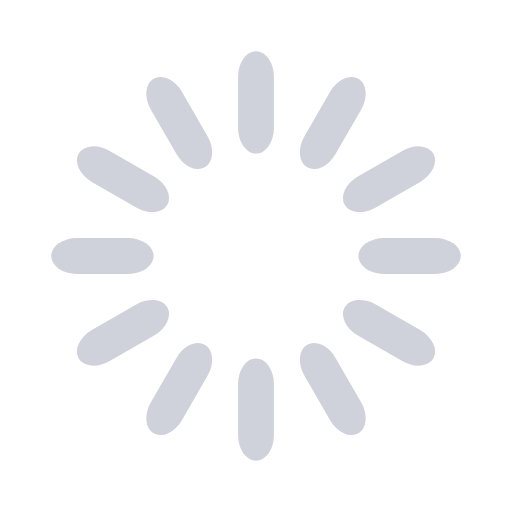
t = 0.00 s
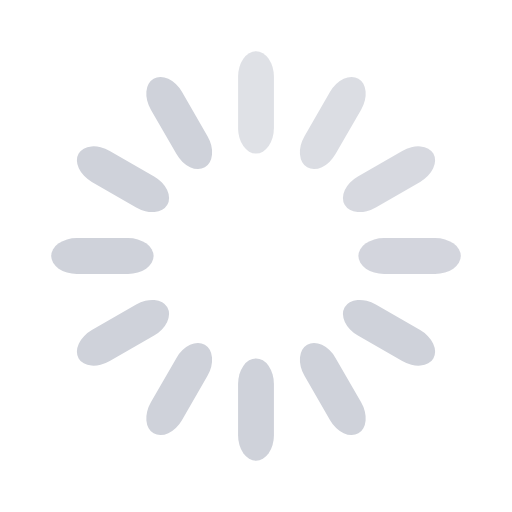
t = 0.33 s
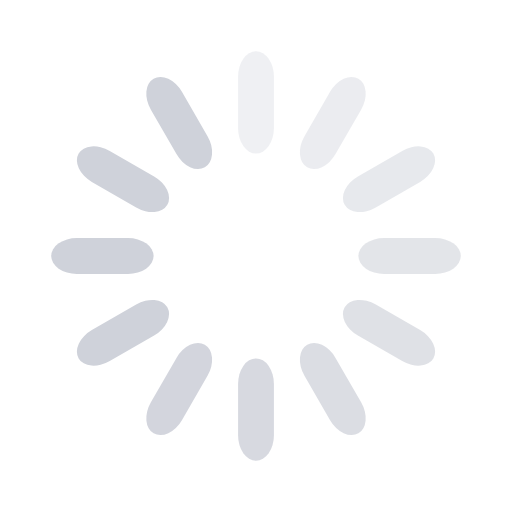
t = 0.67 s
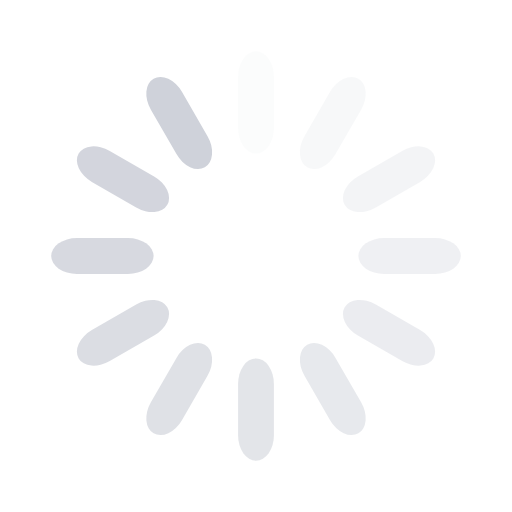
t = 0.92 s
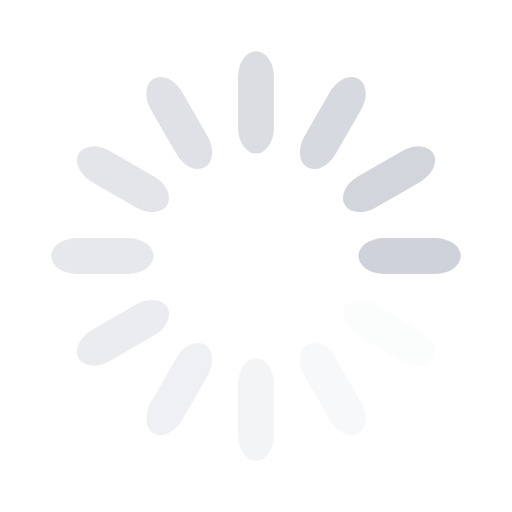
t = 1.25 s
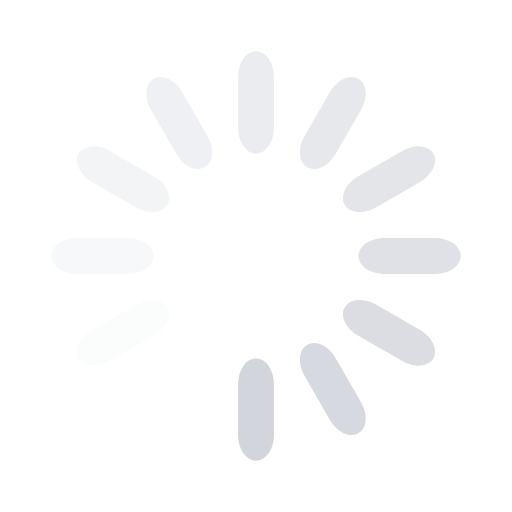
t = 1.58 s

The animated SVG that drew these frames (rendered in a browser with its animation timeline set to each time). Animation: 12 SMIL elements (animate=12); one cycle of 1.92 s, repeats indefinitely.

<svg width='106px' height='106px' xmlns="http://www.w3.org/2000/svg" viewBox="0 0 100 100" preserveAspectRatio="xMidYMid" class="uil-default"><rect x="0" y="0" width="100" height="100" fill="none" class="bk"></rect><rect  x='46.5' y='40' width='7' height='20' rx='5' ry='5' fill='#cfd2da' transform='rotate(0 50 50) translate(0 -30)'>  <animate attributeName='opacity' from='1' to='0' dur='1s' begin='0s' repeatCount='indefinite'/></rect><rect  x='46.5' y='40' width='7' height='20' rx='5' ry='5' fill='#cfd2da' transform='rotate(30 50 50) translate(0 -30)'>  <animate attributeName='opacity' from='1' to='0' dur='1s' begin='0.08333333333333333s' repeatCount='indefinite'/></rect><rect  x='46.5' y='40' width='7' height='20' rx='5' ry='5' fill='#cfd2da' transform='rotate(60 50 50) translate(0 -30)'>  <animate attributeName='opacity' from='1' to='0' dur='1s' begin='0.16666666666666666s' repeatCount='indefinite'/></rect><rect  x='46.5' y='40' width='7' height='20' rx='5' ry='5' fill='#cfd2da' transform='rotate(90 50 50) translate(0 -30)'>  <animate attributeName='opacity' from='1' to='0' dur='1s' begin='0.25s' repeatCount='indefinite'/></rect><rect  x='46.5' y='40' width='7' height='20' rx='5' ry='5' fill='#cfd2da' transform='rotate(120 50 50) translate(0 -30)'>  <animate attributeName='opacity' from='1' to='0' dur='1s' begin='0.3333333333333333s' repeatCount='indefinite'/></rect><rect  x='46.5' y='40' width='7' height='20' rx='5' ry='5' fill='#cfd2da' transform='rotate(150 50 50) translate(0 -30)'>  <animate attributeName='opacity' from='1' to='0' dur='1s' begin='0.4166666666666667s' repeatCount='indefinite'/></rect><rect  x='46.5' y='40' width='7' height='20' rx='5' ry='5' fill='#cfd2da' transform='rotate(180 50 50) translate(0 -30)'>  <animate attributeName='opacity' from='1' to='0' dur='1s' begin='0.5s' repeatCount='indefinite'/></rect><rect  x='46.5' y='40' width='7' height='20' rx='5' ry='5' fill='#cfd2da' transform='rotate(210 50 50) translate(0 -30)'>  <animate attributeName='opacity' from='1' to='0' dur='1s' begin='0.5833333333333334s' repeatCount='indefinite'/></rect><rect  x='46.5' y='40' width='7' height='20' rx='5' ry='5' fill='#cfd2da' transform='rotate(240 50 50) translate(0 -30)'>  <animate attributeName='opacity' from='1' to='0' dur='1s' begin='0.6666666666666666s' repeatCount='indefinite'/></rect><rect  x='46.5' y='40' width='7' height='20' rx='5' ry='5' fill='#cfd2da' transform='rotate(270 50 50) translate(0 -30)'>  <animate attributeName='opacity' from='1' to='0' dur='1s' begin='0.75s' repeatCount='indefinite'/></rect><rect  x='46.5' y='40' width='7' height='20' rx='5' ry='5' fill='#cfd2da' transform='rotate(300 50 50) translate(0 -30)'>  <animate attributeName='opacity' from='1' to='0' dur='1s' begin='0.8333333333333334s' repeatCount='indefinite'/></rect><rect  x='46.5' y='40' width='7' height='20' rx='5' ry='5' fill='#cfd2da' transform='rotate(330 50 50) translate(0 -30)'>  <animate attributeName='opacity' from='1' to='0' dur='1s' begin='0.9166666666666666s' repeatCount='indefinite'/></rect></svg>
